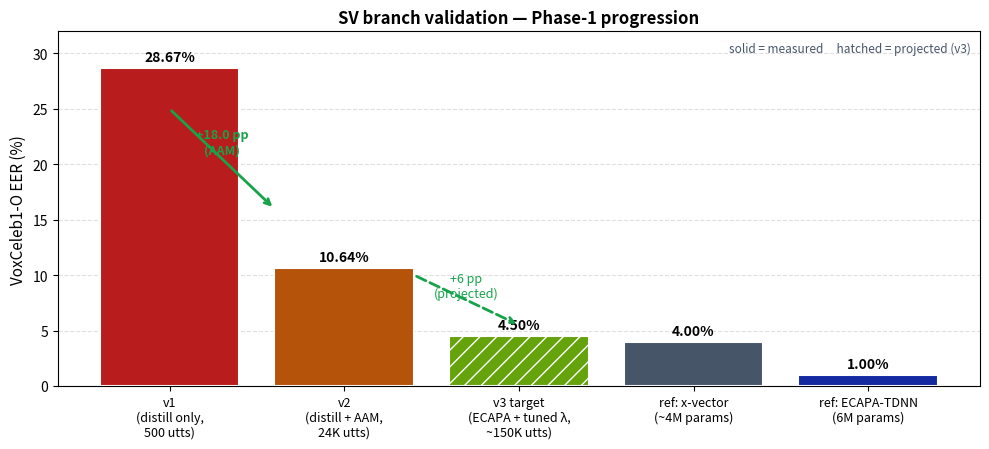

The matplotlib source for this figure: (Note: this script raises an exception after producing the figure.)
"""SV branch validation progression — v1 → v2 → v3 (projected) → published refs."""
import matplotlib.pyplot as plt
import numpy as np

# (label, EER %, color, hatch)
runs = [
    ("v1\n(distill only,\n500 utts)",            28.67, "#B91C1C", ""),
    ("v2\n(distill + AAM,\n24K utts)",           10.64, "#B45309", ""),
    ("v3 target\n(ECAPA + tuned λ,\n~150K utts)", 4.50, "#65A30D", "//"),
    ("ref: x-vector\n(~4M params)",               4.00, "#475569", ""),
    ("ref: ECAPA-TDNN\n(6M params)",              1.00, "#1428A0", ""),
]

xs = list(range(len(runs)))
labels = [r[0] for r in runs]
eers   = [r[1] for r in runs]
colors = [r[2] for r in runs]
hatches = [r[3] for r in runs]

fig, ax = plt.subplots(figsize=(10, 4.6))
bars = ax.bar(xs, eers, color=colors, edgecolor="white", linewidth=1.5)
for bar, h in zip(bars, hatches):
    if h:
        bar.set_hatch(h)

# Annotate values
for i, v in enumerate(eers):
    ax.annotate(f"{v:.2f}%", (i, v), xytext=(0, 5),
                textcoords="offset points", ha="center",
                fontsize=10, fontweight="bold")

# Improvement arrows v1 -> v2 -> v3
ax.annotate("", xy=(0.6, 16.0), xytext=(0.0, 25.0),
            arrowprops=dict(arrowstyle="->", color="#16A34A", lw=2))
ax.text(0.3, 21.0, "+18.0 pp\n(AAM)", fontsize=9, color="#16A34A",
        ha="center", fontweight="bold")

ax.annotate("", xy=(2.0, 5.5), xytext=(1.4, 10.0),
            arrowprops=dict(arrowstyle="->", color="#16A34A", lw=2,
                            linestyle="dashed"))
ax.text(1.7, 8.0, "+6 pp\n(projected)", fontsize=9, color="#16A34A",
        ha="center", style="italic")

ax.set_xticks(xs)
ax.set_xticklabels(labels, fontsize=9)
ax.set_ylabel("VoxCeleb1-O EER (%)", fontsize=11)
ax.set_title("SV branch validation — Phase-1 progression",
             fontsize=12, fontweight="bold")
ax.set_ylim(0, 32)
ax.grid(axis="y", linestyle="--", alpha=0.4)
ax.set_axisbelow(True)

# Hatched legend stripe = projected
ax.text(0.99, 0.97, "solid = measured     hatched = projected (v3)",
        transform=ax.transAxes, ha="right", va="top",
        fontsize=8.5, color="#475569", style="italic")

plt.tight_layout()
plt.savefig("/Users/malaymishra/Desktop/srib/illustrations/8_sv_progression.png",
            dpi=200, bbox_inches="tight")
plt.savefig("/Users/malaymishra/Desktop/srib/illustrations/8_sv_progression.svg",
            bbox_inches="tight")
print("wrote 8_sv_progression.{png,svg}")
